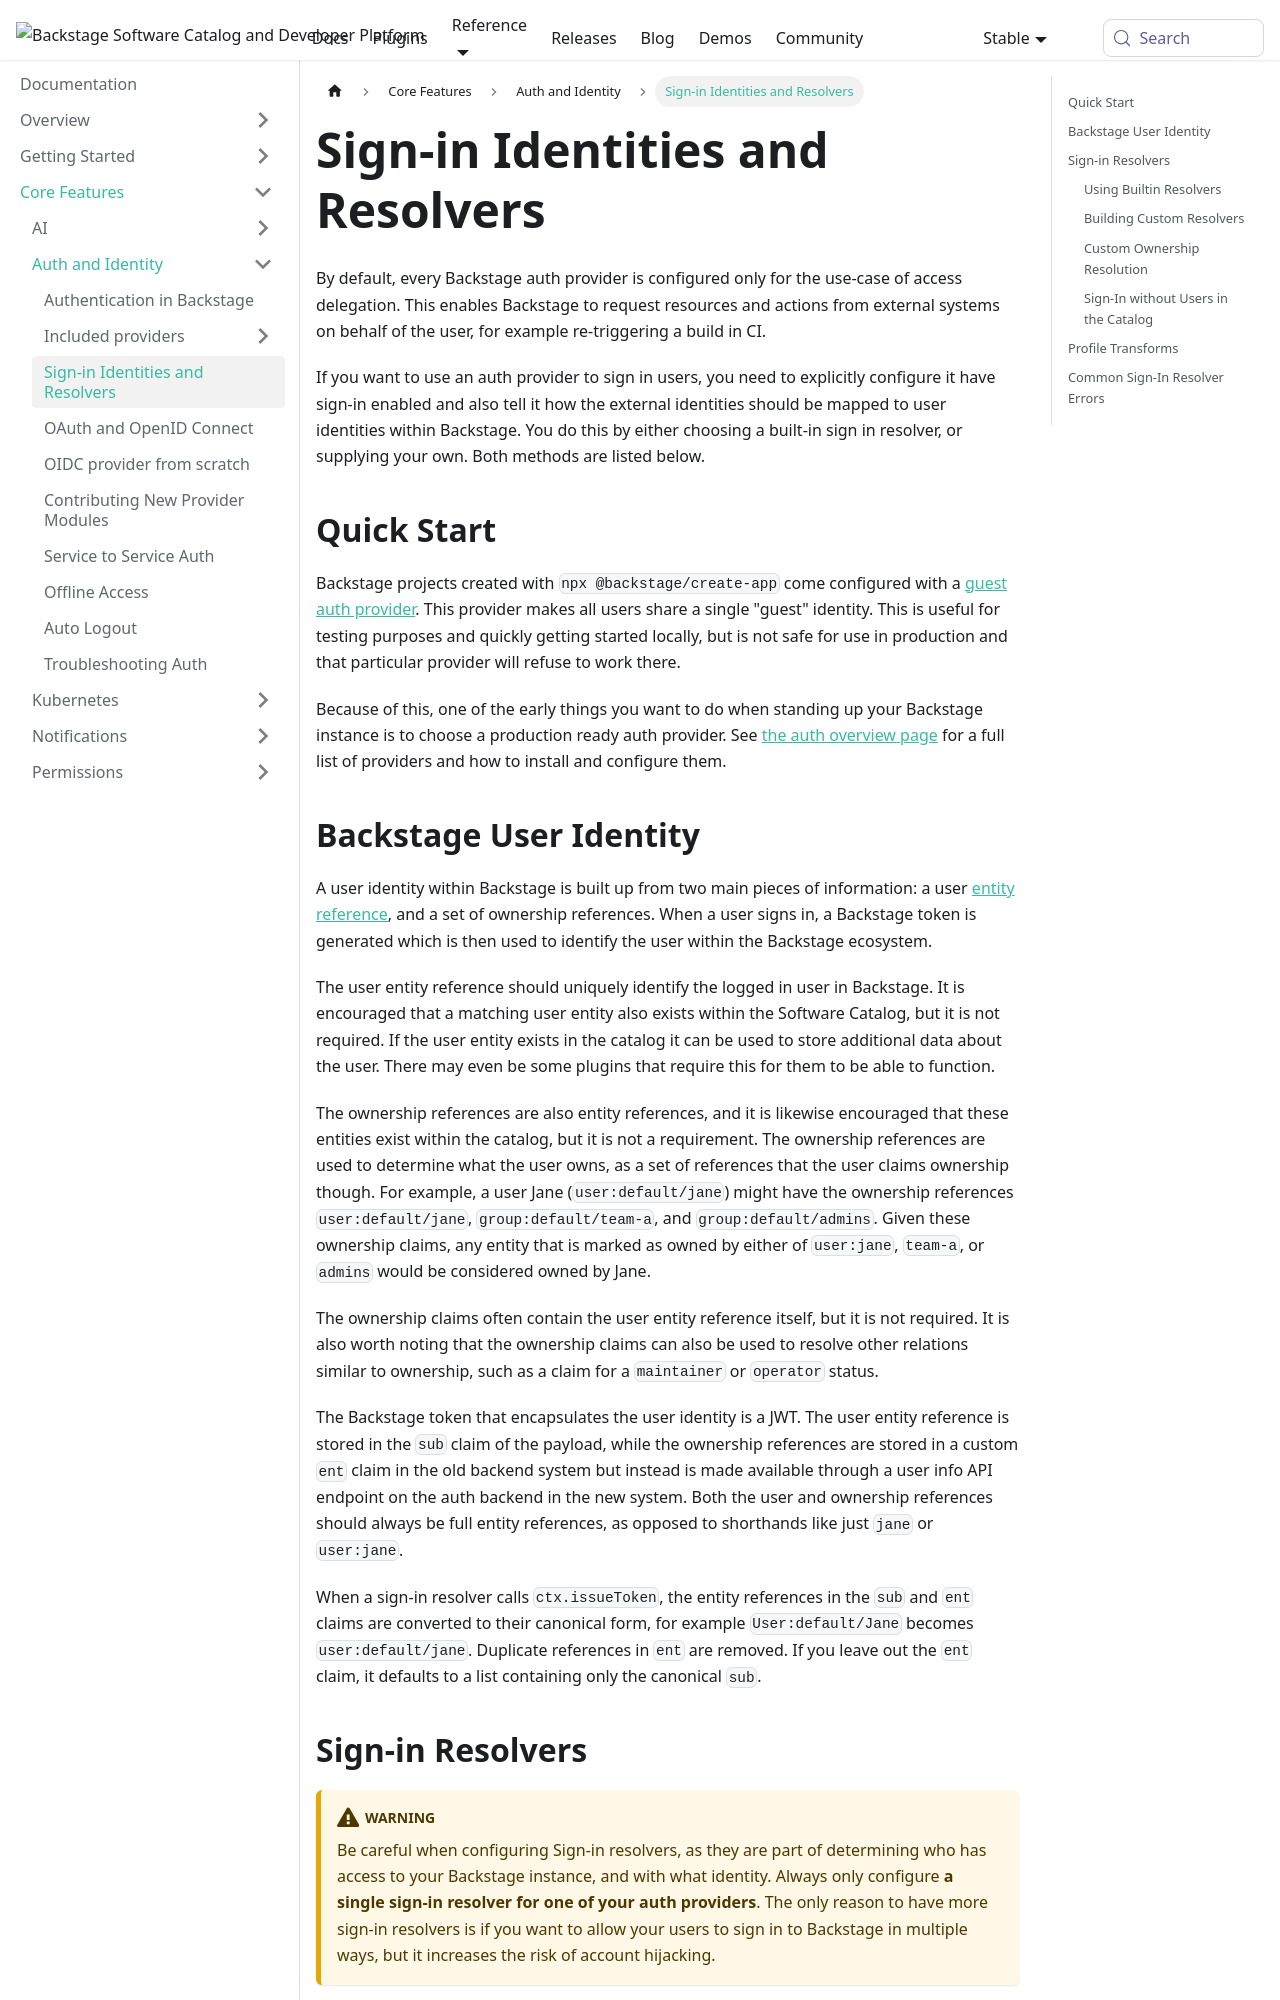

repository: backstage/backstage · page: docs/auth/identity-resolver/index.html · generator: mkdocs

---
id: identity-resolver
title: Sign-in Identities and Resolvers
description: An introduction to Backstage user identities and sign-in resolvers
---

By default, every Backstage auth provider is configured only for the use-case of
access delegation. This enables Backstage to request resources and actions from
external systems on behalf of the user, for example re-triggering a build in CI.

If you want to use an auth provider to sign in users, you need to explicitly
configure it have sign-in enabled and also tell it how the external identities
should be mapped to user identities within Backstage. You do this by either
choosing a built-in sign in resolver, or supplying your own. Both methods are
listed below.

## Quick Start

Backstage projects created with `npx @backstage/create-app` come configured with
a [guest auth provider](./guest/provider.md). This
provider makes all users share a single "guest" identity. This is useful for
testing purposes and quickly getting started locally, but is not safe for use in
production and that particular provider will refuse to work there.

Because of this, one of the early things you want to do when standing up your
Backstage instance is to choose a production ready auth provider. See [the auth overview page](./index.md) for a full list of providers and how to install and
configure them.
